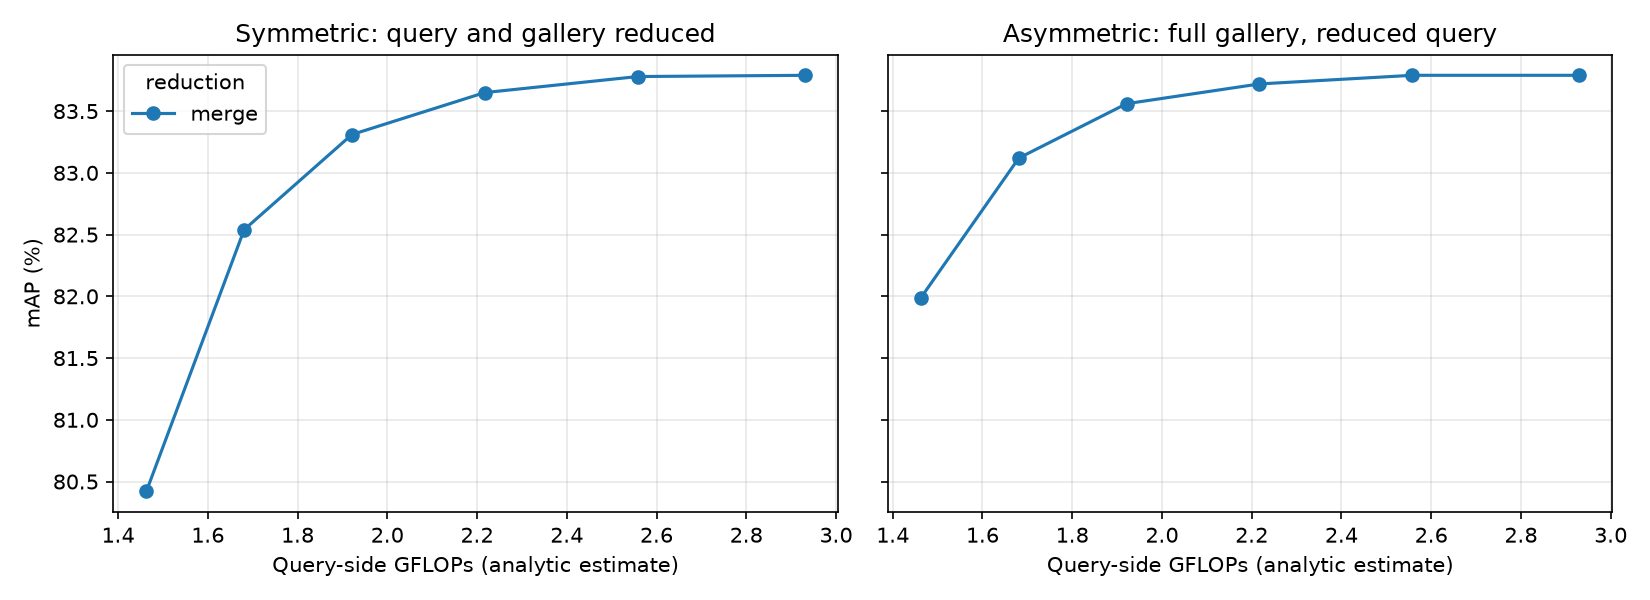

Source data for this figure (header and first rows):
mode, keep, final_tokens, gflops, img_s, sym_mAP, sym_R1, asym_mAP, asym_R1, q_cos
none, 1.0, 129, 2.93, 8894, 83.79, 93.97, 83.79, 93.97, 1.0
merge, 0.9, 96, 2.558, 9592, 83.78, 93.88, 83.79, 94.0, 0.9987
merge, 0.8, 68, 2.217, 11059, 83.65, 93.76, 83.72, 93.97, 0.9953
merge, 0.7, 46, 1.921, 12854, 83.31, 93.74, 83.56, 94.0, 0.9892
merge, 0.6, 30, 1.681, 14386, 82.54, 93.32, 83.12, 93.71, 0.9775
merge, 0.5, 17, 1.463, 15964, 80.42, 92.04, 81.99, 92.64, 0.9462
